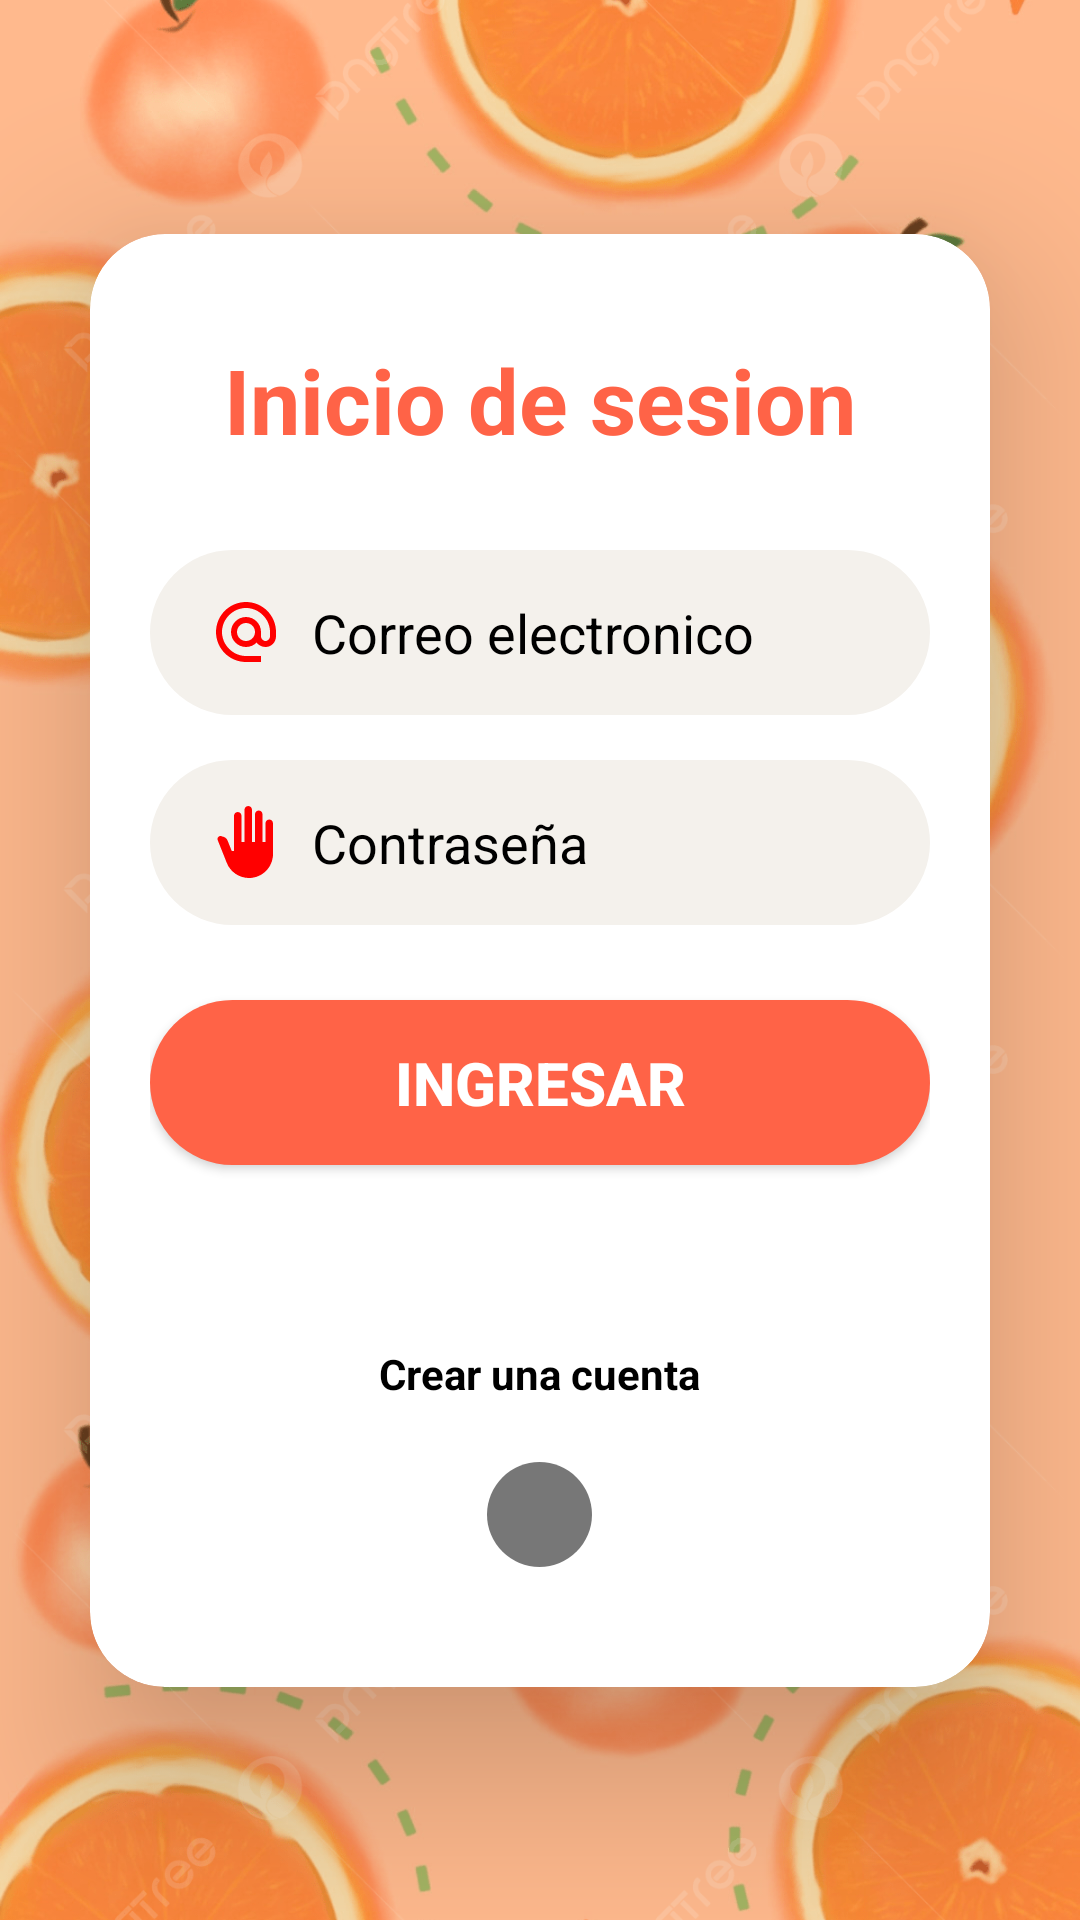

The Android layout XML behind this screen, and the referenced resources:
<!-- AndroidManifest.xml: application theme Theme.Proyecto_Grupal_Music -->
<!-- res/layout/activity_main.xml -->
<?xml version="1.0" encoding="utf-8"?>
<androidx.constraintlayout.widget.ConstraintLayout xmlns:android="http://schemas.android.com/apk/res/android"
    xmlns:app="http://schemas.android.com/apk/res-auto"
    xmlns:tools="http://schemas.android.com/tools"
    android:id="@+id/main"
    android:layout_width="match_parent"
    android:layout_height="match_parent"
    android:background="@color/white"
    tools:context=".MainActivity">


    <ImageView
        android:layout_width="match_parent"
        android:layout_height="match_parent"
        android:scaleType="centerCrop"
        app:layout_constraintBottom_toBottomOf="parent"
        app:layout_constraintEnd_toEndOf="parent"
        app:layout_constraintStart_toStartOf="parent"
        app:layout_constraintTop_toTopOf="parent"
        android:src="@drawable/imagen"/>

    

    

    
    
    
    
    <androidx.cardview.widget.CardView
        android:id="@+id/contenedor"
        android:layout_width="0dp"
        android:layout_height="wrap_content"
        app:layout_constraintBottom_toBottomOf="parent"
        app:layout_constraintEnd_toEndOf="parent"
        app:layout_constraintStart_toStartOf="parent"
        app:layout_constraintTop_toTopOf="parent"
        android:layout_margin="30dp"
        app:cardElevation="35dp"
        app:cardCornerRadius="25dp">

        
        <LinearLayout
            android:layout_width="match_parent"
            android:layout_height="wrap_content"
            android:gravity="center"
            android:orientation="vertical"
            android:padding="20dp">

            
            
            <TextView
                android:id="@+id/tvTitulo"
                android:layout_width="wrap_content"
                android:layout_height="wrap_content"
                android:layout_marginTop="15dp"
                android:layout_marginBottom="30dp"
                android:text="Inicio de sesion"
                android:textColor="#FF6347"
                android:textSize="30sp"
                android:textStyle="bold" />

            

            

            
            
            
            
            <EditText
                android:id="@+id/etEmail"
                android:layout_width="match_parent"
                android:layout_height="55dp"
                android:background="@drawable/texto"
                android:hint="Correo electronico"
                android:textColorHint="#000000"
                android:inputType="textEmailAddress"
                android:paddingStart="20dp"
                android:paddingEnd="15dp"
                android:textColor="#333333"
                android:drawablePadding="10dp"
                android:drawableStart="@drawable/baseline_alternate_email_24"/>

            <EditText
                android:id="@+id/etPassword"
                android:layout_width="match_parent"
                android:layout_height="55dp"
                android:background="@drawable/texto"
                android:hint="Contraseña"
                android:textColorHint="#000000"
                android:inputType="textPassword"
                android:paddingStart="20dp"
                android:paddingEnd="15dp"
                android:textColor="#333333"
                android:drawablePadding="10dp"
                android:drawableStart="@drawable/baseline_back_hand_24"
                android:layout_marginTop="15dp"/>


            <androidx.appcompat.widget.AppCompatButton
                android:id="@+id/btnIngresar"
                android:layout_width="match_parent"
                android:layout_height="55dp"
                android:background="@drawable/button"
                android:layout_marginTop="25dp"
                android:text="INGRESAR"
                android:textColor="#FFFFFF"
                android:textSize="20sp"
                android:textStyle="bold"/>


            
            <TextView
                android:id="@+id/tvCrearCuenta"
                android:layout_width="wrap_content"
                android:layout_height="wrap_content"
                android:text="Crear una cuenta"
                android:layout_marginTop="60dp"
                android:layout_marginBottom="20dp"
                android:textStyle="bold"
                android:textColor="#000000"/>

            <ImageButton
                android:id="@+id/btnGoogle"
                android:layout_width="35dp"
                android:layout_height="35dp"
                android:layout_marginBottom="20dp"
                android:padding="0dp"
                android:scaleType="centerInside"
                android:background="@drawable/bg_boton_circular"
                android:src="@drawable/google_logo"
                />

        </LinearLayout>

    </androidx.cardview.widget.CardView>

    


</androidx.constraintlayout.widget.ConstraintLayout>
<!-- resources referenced by this layout -->
<resources>
  <!-- drawable baseline_alternate_email_24 (drawable) -->
  <vector xmlns:android="http://schemas.android.com/apk/res/android" android:height="24dp" android:tint="#FF0000" android:viewportHeight="24" android:viewportWidth="24" android:width="24dp">
        
      <path android:fillColor="@android:color/white" android:pathData="M12,2C6.48,2 2,6.48 2,12s4.48,10 10,10h5v-2h-5c-4.34,0 -8,-3.66 -8,-8s3.66,-8 8,-8 8,3.66 8,8v1.43c0,0.79 -0.71,1.57 -1.5,1.57s-1.5,-0.78 -1.5,-1.57L17,12c0,-2.76 -2.24,-5 -5,-5s-5,2.24 -5,5 2.24,5 5,5c1.38,0 2.64,-0.56 3.54,-1.47 0.65,0.89 1.77,1.47 2.96,1.47 1.97,0 3.5,-1.6 3.5,-3.57L22,12c0,-5.52 -4.48,-10 -10,-10zM12,15c-1.66,0 -3,-1.34 -3,-3s1.34,-3 3,-3 3,1.34 3,3 -1.34,3 -3,3z"/>
      
  </vector>
  <!-- drawable baseline_back_hand_24 (drawable) -->
  <vector xmlns:android="http://schemas.android.com/apk/res/android" android:height="24dp" android:tint="#FF0000" android:viewportHeight="24" android:viewportWidth="24" android:width="24dp">
        
      <path android:fillColor="@android:color/white" android:pathData="M13,24c-3.26,0 -6.19,-1.99 -7.4,-5.02l-3.03,-7.61C2.26,10.58 3,9.79 3.81,10.05l0.79,0.26c0.56,0.18 1.02,0.61 1.24,1.16L7.25,15H8V3.25C8,2.56 8.56,2 9.25,2s1.25,0.56 1.25,1.25V12h1V1.25C11.5,0.56 12.06,0 12.75,0S14,0.56 14,1.25V12h1V2.75c0,-0.69 0.56,-1.25 1.25,-1.25c0.69,0 1.25,0.56 1.25,1.25V12h1V5.75c0,-0.69 0.56,-1.25 1.25,-1.25S21,5.06 21,5.75V16C21,20.42 17.42,24 13,24z"/>
      
  </vector>
  <!-- drawable bg_boton_circular (drawable) -->
  <?xml version="1.0" encoding="utf-8"?>
  <shape xmlns:android="http://schemas.android.com/apk/res/android" android:shape="oval"
      >
      <solid android:color="#88000000"/>
  
  </shape>
  <!-- drawable button (drawable) -->
  <?xml version="1.0" encoding="utf-8"?>
  <shape xmlns:android="http://schemas.android.com/apk/res/android">
  
      <solid android:color="#FF6347"/>
  
      <corners android:radius="35dp"/>
  
  </shape>
  <!-- drawable imagen: jpg bitmap (drawable, 609130 bytes) -->
  <!-- drawable texto (drawable) -->
  <?xml version="1.0" encoding="utf-8"?>
  <shape xmlns:android="http://schemas.android.com/apk/res/android">
  
      <solid android:color="#F4F1EC"/>
  
      <corners android:radius="30dp"/>
  
  </shape>
  <style name="Theme.Proyecto_Grupal_Music" parent="Base.Theme.Proyecto_Grupal_Music" />
  <style name="Base.Theme.Proyecto_Grupal_Music" parent="Theme.Material3.DayNight.NoActionBar">
          
          
      </style>
  <!-- not gathered from this repository: default colours our renderer supplied (Android Studio template values) -->
  <color name="white">#FFFFFFFF</color>
</resources>
